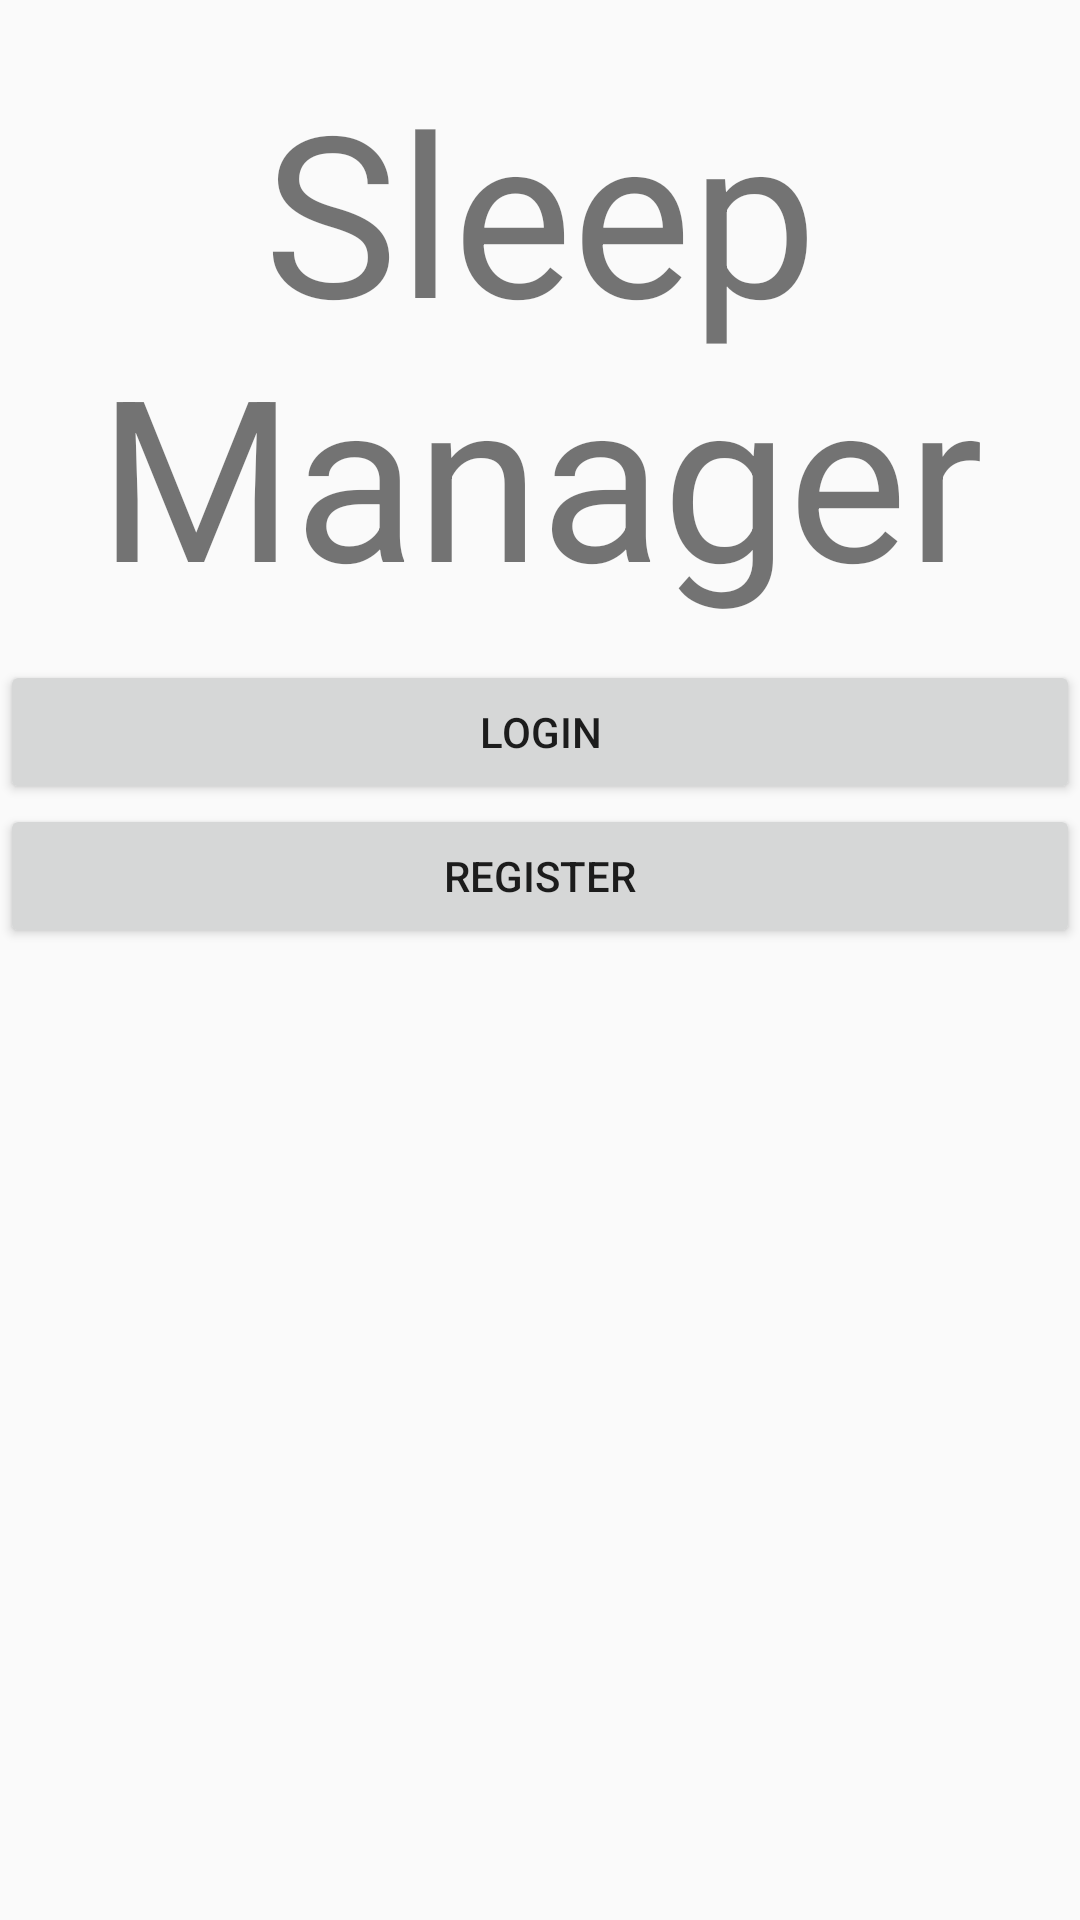

Reconstruct the res/layout file that produces this screen, plus the resources it refers to.
<!-- AndroidManifest.xml: application theme AppTheme -->
<!-- res/layout/login.xml -->
<?xml version="1.0" encoding="utf-8"?>
<LinearLayout xmlns:android="http://schemas.android.com/apk/res/android"
    android:orientation="vertical" android:layout_width="match_parent"
    android:layout_height="match_parent"
    android:id="@+id/login">

    <TextView
        android:id="@+id/textView4"
        android:layout_width="match_parent"
        android:layout_height="200dp"
        android:layout_marginTop="20dp"
        android:text="Sleep Manager"
        android:textAlignment="center"
        android:textSize="75dp" />


    <Button
        android:id="@+id/loginButton"
        android:layout_width="match_parent"
        android:layout_height="wrap_content"
        android:text="Login" />

    <Button
        android:id="@+id/registerButton"
        android:layout_width="match_parent"
        android:layout_height="wrap_content"
        android:text="Register" />

</LinearLayout>
<!-- resources referenced by this layout -->
<resources>
  <style name="AppTheme" parent="Theme.AppCompat.Light.DarkActionBar">
          
          <item name="colorPrimary">@color/colorPrimary</item>
          <item name="colorPrimaryDark">@color/colorPrimaryDark</item>
          <item name="colorAccent">@color/colorAccent</item>
          
      </style>
  <color name="colorPrimary">#008577</color>
  <color name="colorPrimaryDark">#00574B</color>
  <color name="colorAccent">#D81B60</color>
</resources>
